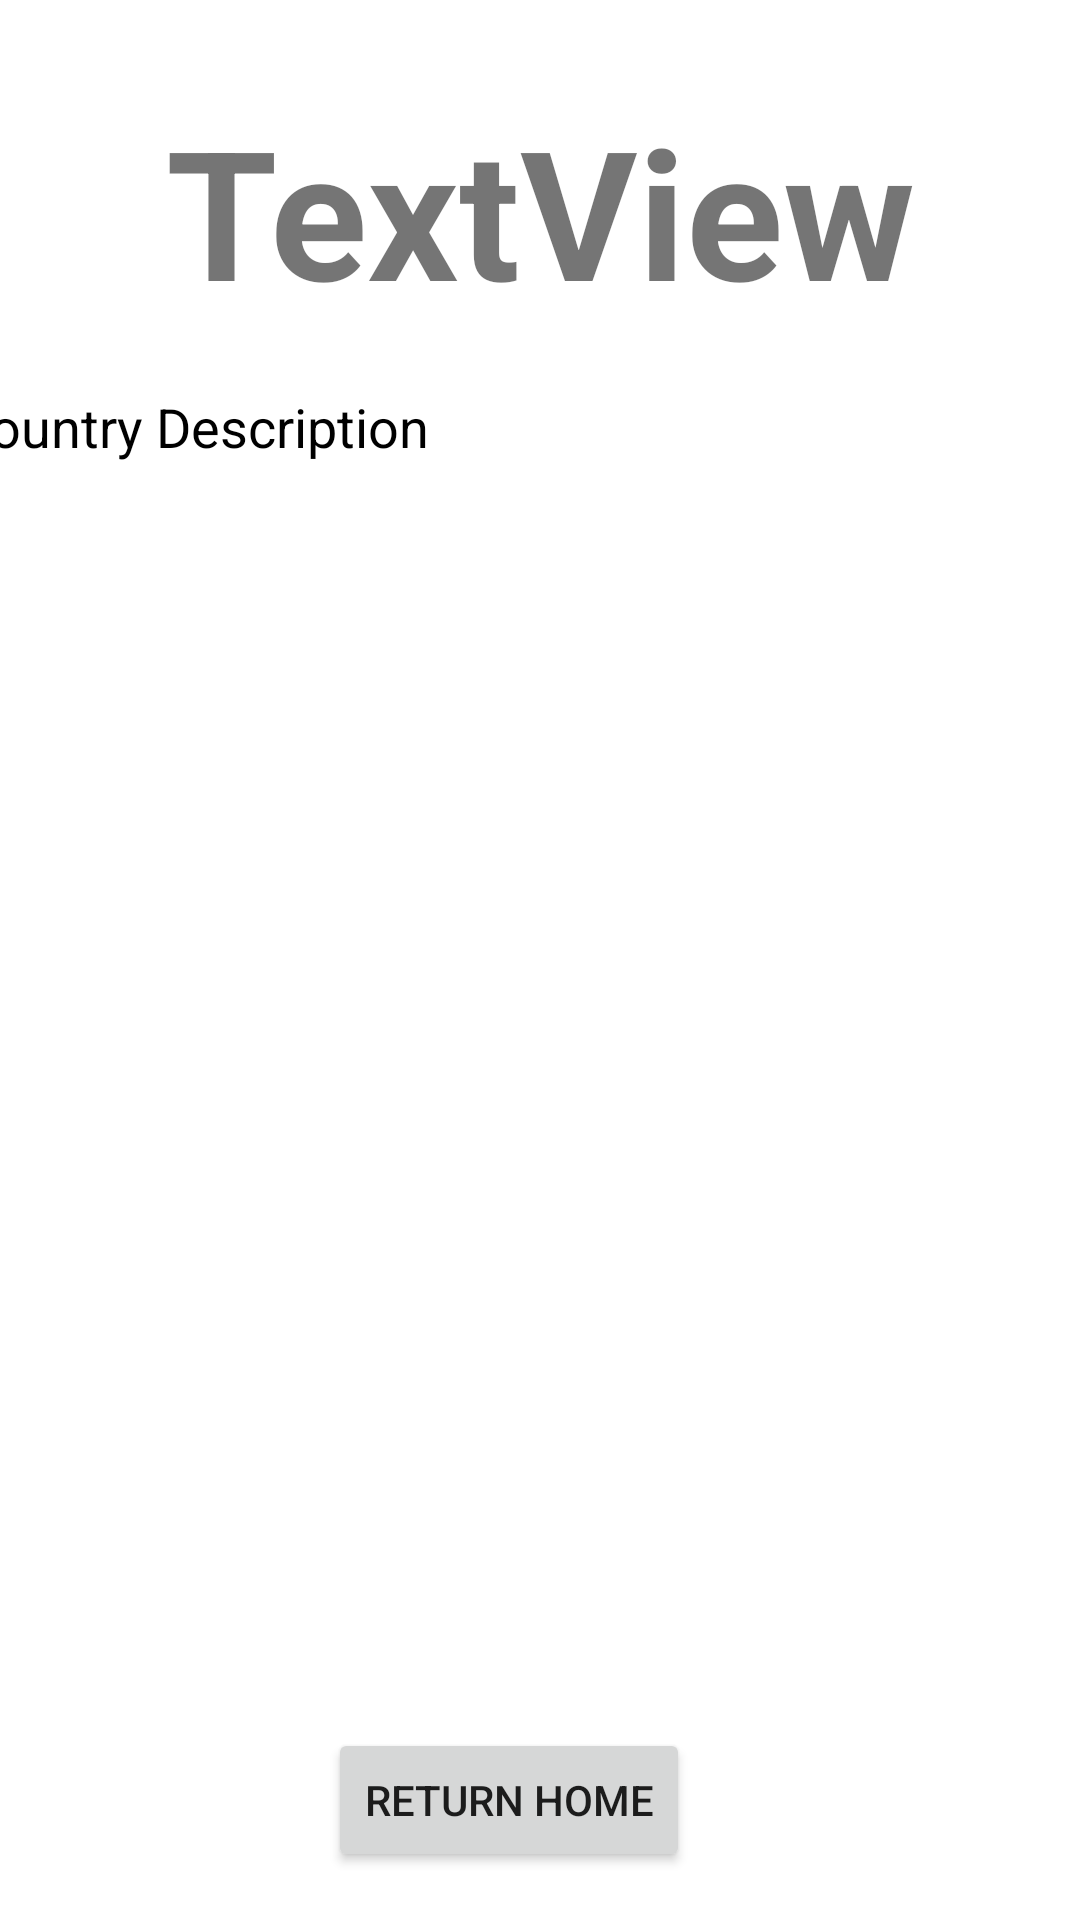

Here is an Android app screen rendered from its layout file. Give the layout XML and the strings, colors and styles it references.
<!-- AndroidManifest.xml: application theme Theme.CountryApp -->
<!-- res/layout/quiz_results.xml -->
<?xml version="1.0" encoding="utf-8"?>
<androidx.constraintlayout.widget.ConstraintLayout xmlns:android="http://schemas.android.com/apk/res/android"
    xmlns:app="http://schemas.android.com/apk/res-auto"
    xmlns:tools="http://schemas.android.com/tools"
    android:layout_width="match_parent"
    android:layout_height="match_parent"
    android:onClick="returnHome">

    <TextView
        android:id="@+id/grade"
        android:layout_width="wrap_content"
        android:layout_height="wrap_content"
        android:layout_marginTop="30dp"
        android:text="TextView"
        android:textSize="60sp"
        android:textStyle="bold"
        app:layout_constraintEnd_toEndOf="parent"
        app:layout_constraintStart_toStartOf="parent"
        app:layout_constraintTop_toTopOf="parent" />

    <Button
        android:id="@+id/button"
        android:layout_width="wrap_content"
        android:layout_height="wrap_content"
        android:layout_marginStart="187dp"
        android:layout_marginLeft="187dp"
        android:layout_marginEnd="130dp"
        android:layout_marginRight="130dp"
        android:layout_marginBottom="16dp"
        android:onClick="goHome"
        android:text="Return Home"
        app:layout_constraintBottom_toBottomOf="parent"
        app:layout_constraintEnd_toEndOf="parent"
        app:layout_constraintHorizontal_bias="1.0"
        app:layout_constraintStart_toStartOf="parent"
        tools:ignore="onClick" />

    <ScrollView
        android:id="@+id/ScrollAnswers"
        android:layout_width="409dp"
        android:layout_height="0dp"
        android:layout_marginStart="1dp"
        android:layout_marginLeft="1dp"
        android:layout_marginTop="20dp"
        android:layout_marginEnd="1dp"
        android:layout_marginRight="1dp"
        android:layout_marginBottom="20dp"
        app:layout_constraintBottom_toTopOf="@+id/button"
        app:layout_constraintEnd_toEndOf="parent"
        app:layout_constraintStart_toStartOf="parent"
        app:layout_constraintTop_toBottomOf="@+id/grade">

        <LinearLayout
            android:layout_width="match_parent"
            android:layout_height="wrap_content"
            android:orientation="vertical">

            <TextView
                android:id="@+id/description"
                android:layout_width="390dp"
                android:layout_height="wrap_content"
                android:layout_gravity="center_horizontal"
                android:text="@string/country_description"
                android:textColor="#000000"
                android:textSize="18sp" />

            <Space
                android:layout_width="match_parent"
                android:layout_height="20dp" />

            <TextView
                android:id="@+id/CapitalAnswer"
                android:layout_width="390dp"
                android:layout_height="wrap_content"
                android:layout_gravity="center_horizontal"
                android:textColor="#000000"
                android:textSize="18sp" />

            <Space
                android:layout_width="match_parent"
                android:layout_height="20dp" />

            <TextView
                android:id="@+id/LanguageAnswer"
                android:layout_width="390dp"
                android:layout_height="wrap_content"
                android:layout_gravity="center_horizontal"
                android:textColor="#000000"
                android:textSize="18sp" />

            <Space
                android:layout_width="match_parent"
                android:layout_height="20dp" />

            <TextView
                android:id="@+id/ContinentAnswer"
                android:layout_width="390dp"
                android:layout_height="wrap_content"
                android:layout_gravity="center_horizontal"
                android:textColor="#000000"
                android:textSize="18sp" />

            <Space
                android:layout_width="match_parent"
                android:layout_height="20dp" />

            <TextView
                android:id="@+id/LandMassAnswer"
                android:layout_width="390dp"
                android:layout_height="wrap_content"
                android:layout_gravity="center_horizontal"
                android:textColor="#000000"
                android:textSize="18sp" />

            <Space
                android:layout_width="match_parent"
                android:layout_height="20dp" />

            <TextView
                android:id="@+id/PopulationAnswer"
                android:layout_width="390dp"
                android:layout_height="wrap_content"
                android:layout_gravity="center_horizontal"
                android:textColor="#000000"
                android:textSize="18sp" />

        </LinearLayout>
    </ScrollView>

</androidx.constraintlayout.widget.ConstraintLayout>
<!-- resources referenced by this layout -->
<resources>
  <string name="country_description">Country Description</string>
  <style name="Theme.CountryApp" parent="Theme.MaterialComponents.DayNight.DarkActionBar">
          
          <item name="colorPrimary">@color/purple_500</item>
          <item name="colorPrimaryVariant">@color/purple_700</item>
          <item name="colorOnPrimary">@color/white</item>
          
          <item name="colorSecondary">@color/teal_200</item>
          <item name="colorSecondaryVariant">@color/teal_700</item>
          <item name="colorOnSecondary">@color/black</item>
          
          <item name="android:statusBarColor" tools:targetApi="l">?attr/colorPrimaryVariant</item>
          
      </style>
  <!-- not gathered from this repository: default colours our renderer supplied (Android Studio template values) -->
  <color name="purple_500">#FF6200EE</color>
  <color name="purple_700">#FF3700B3</color>
  <color name="teal_200">#FF03DAC5</color>
  <color name="teal_700">#FF018786</color>
  <color name="black">#FF000000</color>
  <color name="white">#FFFFFFFF</color>
</resources>
